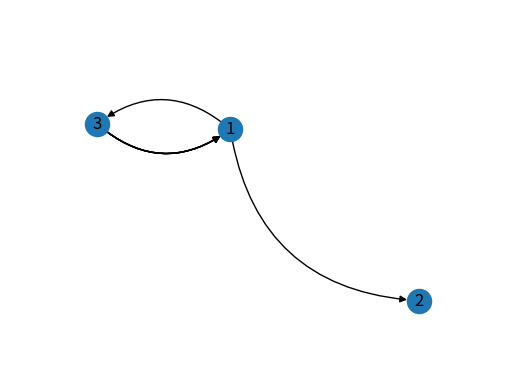

Generate this figure with matplotlib:


# https://www.geeksforgeeks.org/directed-graphs-multigraphs-and-visualization-in-networkx/

import networkx as nx
import matplotlib.pyplot as plt

G = nx.MultiDiGraph()
edges = [(1, 2), (1, 3), (3, 1),(3, 1),(3, 1),(3, 1),(3, 1)]

G.add_edges_from(edges)
pos = nx.spring_layout(G)
nx.draw_networkx(G,pos , connectionstyle="arc3,rad=0.4")
#nx.draw_networkx(G,pos , connectionstyle="arc3,rad=0.4",node_size=5, node_color='w', alpha=0.4);
#nx.draw_networkx_nodes(G,pos , node_size=5, node_color='w', alpha=0.4);


ax = plt.gca()
# Set margins for the axes so that nodes aren't clipped
ax.margins(0.20)
plt.axis("off")
plt.show()
